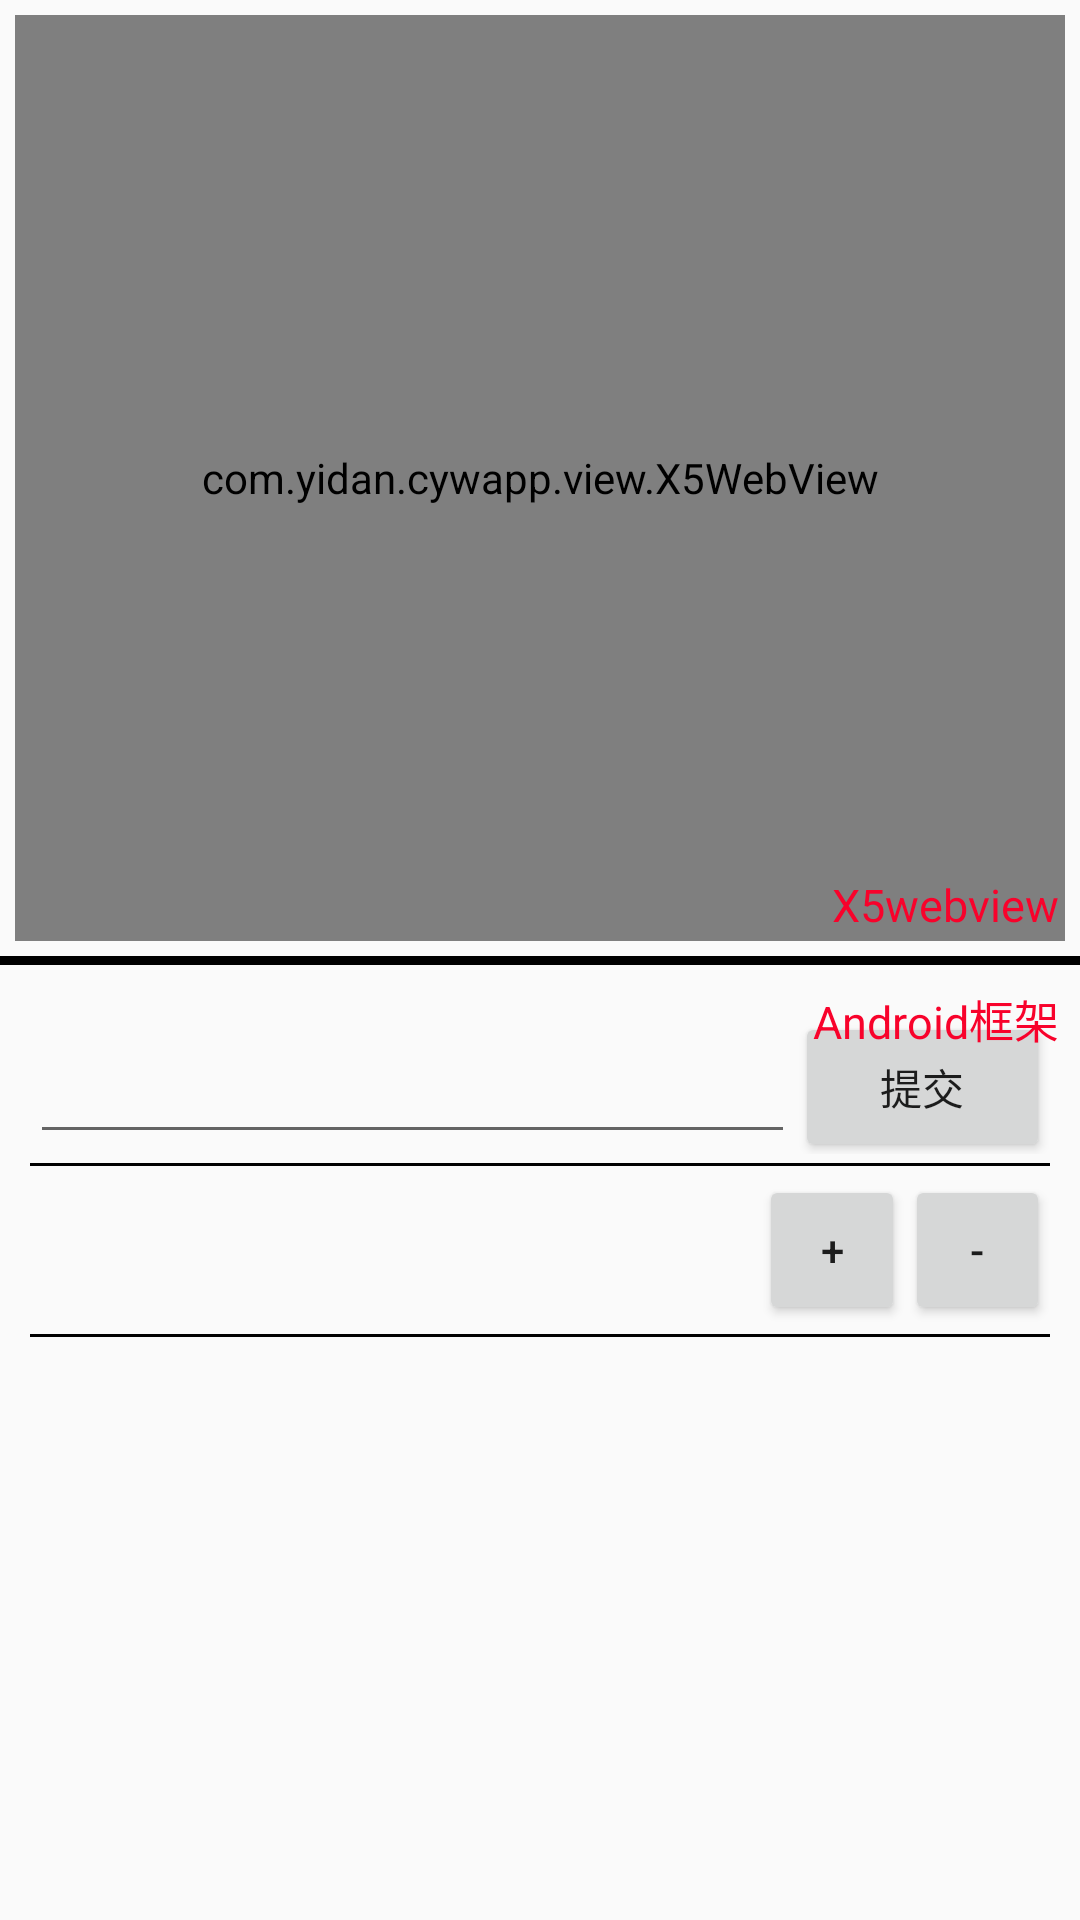

Android layout source for this screen:
<!-- AndroidManifest.xml: application theme Theme.AppCompat.Light.NoActionBar -->
<!-- res/layout/filechooser_layout.xml -->
<?xml version="1.0" encoding="utf-8"?>
<LinearLayout xmlns:android="http://schemas.android.com/apk/res/android"
    android:layout_width="match_parent"
    android:layout_height="match_parent"
    android:orientation="vertical" >
    <RelativeLayout android:layout_width="match_parent"
        android:layout_height="match_parent"
        android:layout_weight="1"
        android:layout_margin="5dp">
        <com.yidan.cywapp.view.X5WebView
            android:layout_width="fill_parent"
            android:layout_height="fill_parent"
            android:layout_weight="1"
            android:id="@+id/web_filechooser"
            android:scrollbars="none"
            >
        </com.yidan.cywapp.view.X5WebView>
        <TextView android:text="X5webview"
            android:layout_width="wrap_content"
            android:layout_height="wrap_content"
            android:layout_alignParentRight="true"
            android:layout_alignParentBottom="true"
            android:textColor="#f8022b"
            android:textSize="15dp"
            android:layout_margin="2dp"/>
    </RelativeLayout>
    <View android:layout_width="fill_parent"
        android:paddingTop="3dp"
        android:paddingBottom="3dp"
        android:layout_height="3dp"
        android:background="#000000"/>
    <RelativeLayout android:layout_width="match_parent"
        android:layout_height="match_parent"
        android:layout_weight="1"
        android:layout_margin="5dp">
        <LinearLayout android:orientation="vertical"
            android:layout_width="match_parent"
            android:layout_height="match_parent"
            android:padding="5dp">
            <LinearLayout android:layout_width="fill_parent"
                android:layout_height="wrap_content"
                android:orientation="horizontal"
                android:layout_marginTop="3dp"
                android:layout_marginBottom="3dp">
                <EditText android:layout_width="match_parent"
                    android:layout_height="50dp"
                    android:layout_weight="1"
                    android:id="@+id/edit_jsjava_edit"
                    />
                <Button  android:layout_width="match_parent"
                    android:layout_height="50dp"
                    android:layout_weight="3"
                    android:id="@+id/bt_jsjava_edit"
                    android:text="提交" />
            </LinearLayout>
            <View android:layout_width="fill_parent"
                android:paddingTop="3dp"
                android:paddingBottom="3dp"
                android:layout_height="1dp"
                android:background="#000000"/>
            <LinearLayout android:layout_width="fill_parent"
                android:layout_height="wrap_content"
                android:orientation="horizontal"
                android:layout_marginTop="3dp"
                android:layout_marginBottom="3dp">
                <TextView android:layout_width="match_parent"
                    android:layout_height="50dp"
                    android:layout_weight="1"
                    android:id="@+id/text_jsjava_num"/>
                <Button  android:layout_width="match_parent"
                    android:layout_height="50dp"
                    android:layout_weight="3"
                    android:id="@+id/bt_jsjava_num_add"
                    android:text="+" />
                <Button  android:layout_width="match_parent"
                    android:layout_height="50dp"
                    android:layout_weight="3"
                    android:id="@+id/bt_jsjava_num_minuse"
                    android:text="-" />
            </LinearLayout>
            <View android:layout_width="fill_parent"
                android:paddingTop="3dp"
                android:paddingBottom="3dp"
                android:layout_height="1dp"
                android:background="#000000"/>

        </LinearLayout>
        <TextView android:text="Android框架"
            android:layout_width="wrap_content"
            android:layout_height="wrap_content"
            android:layout_alignParentTop="true"
            android:layout_alignParentRight="true"
            android:textColor="#f8022b"
            android:textSize="15dp"
            android:layout_margin="2dp"/>

    </RelativeLayout>


</LinearLayout>
<!-- resources referenced by this layout -->
<resources>

</resources>
